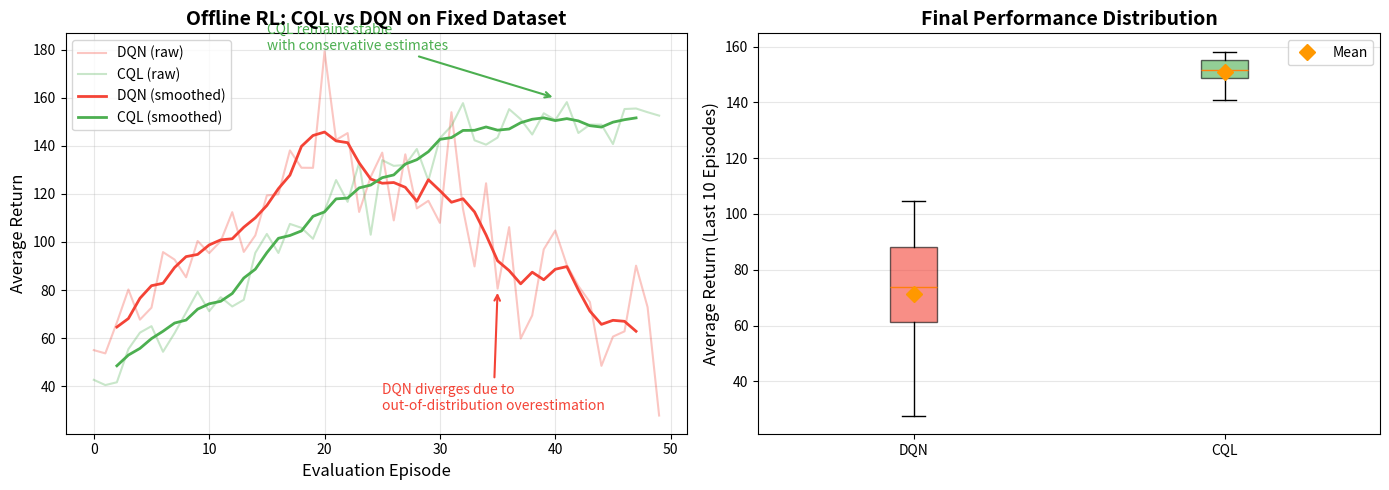

The script that saved this image: (Note: this script raises an exception after producing the figure.)
"""
Generate Offline RL comparison visualization (CQL vs DQN)
"""
import numpy as np
import matplotlib.pyplot as plt

# Set random seed for reproducibility
np.random.seed(42)

# Generate evaluation performance data
n_evaluations = 50

# DQN: Shows optimistic overestimation and instability
dqn_returns = []
for i in range(n_evaluations):
    # DQN starts well but becomes unstable
    if i < 20:
        base = 50 + i * 5
        noise = np.random.normal(0, 10)
    else:
        # Divergence due to overestimation
        base = 150 - (i - 20) * 3
        noise = np.random.normal(0, 20)
    dqn_returns.append(base + noise)

# CQL: More conservative but stable
cql_returns = []
for i in range(n_evaluations):
    # CQL gradually improves and stabilizes
    base = 40 + i * 3.5
    if i > 30:
        base = 145 + (i - 30) * 0.5
    noise = np.random.normal(0, 8)
    cql_returns.append(base + noise)

# Smooth the curves
def smooth(y, window=5):
    return np.convolve(y, np.ones(window)/window, mode='valid')

dqn_smooth = smooth(dqn_returns)
cql_smooth = smooth(cql_returns)

# Create the plot
fig, axes = plt.subplots(1, 2, figsize=(14, 5))

# Plot 1: Raw performance
axes[0].plot(dqn_returns, alpha=0.3, color='#F44336', label='DQN (raw)')
axes[0].plot(cql_returns, alpha=0.3, color='#4CAF50', label='CQL (raw)')
axes[0].plot(range(2, len(dqn_returns)-2), dqn_smooth,
             color='#F44336', linewidth=2, label='DQN (smoothed)')
axes[0].plot(range(2, len(cql_returns)-2), cql_smooth,
             color='#4CAF50', linewidth=2, label='CQL (smoothed)')
axes[0].set_xlabel('Evaluation Episode', fontsize=12)
axes[0].set_ylabel('Average Return', fontsize=12)
axes[0].set_title('Offline RL: CQL vs DQN on Fixed Dataset', fontsize=14, fontweight='bold')
axes[0].legend(fontsize=10)
axes[0].grid(True, alpha=0.3)

# Add annotation
axes[0].annotate('DQN diverges due to\nout-of-distribution overestimation',
                xy=(35, 80), xytext=(25, 30),
                arrowprops=dict(arrowstyle='->', color='#F44336', lw=1.5),
                fontsize=10, color='#F44336')

axes[0].annotate('CQL remains stable\nwith conservative estimates',
                xy=(40, 160), xytext=(15, 180),
                arrowprops=dict(arrowstyle='->', color='#4CAF50', lw=1.5),
                fontsize=10, color='#4CAF50')

# Plot 2: Final performance comparison
final_dqn = dqn_returns[-10:]
final_cql = cql_returns[-10:]

box_data = [final_dqn, final_cql]
bp = axes[1].boxplot(box_data, labels=['DQN', 'CQL'], patch_artist=True)

# Customize colors
colors = ['#F44336', '#4CAF50']
for patch, color in zip(bp['boxes'], colors):
    patch.set_facecolor(color)
    patch.set_alpha(0.6)

axes[1].set_ylabel('Average Return (Last 10 Episodes)', fontsize=12)
axes[1].set_title('Final Performance Distribution', fontsize=14, fontweight='bold')
axes[1].grid(True, alpha=0.3, axis='y')

# Add mean values
means = [np.mean(final_dqn), np.mean(final_cql)]
axes[1].plot([1, 2], means, 'D', color='#FF9800', markersize=8, label='Mean', zorder=3)
axes[1].legend()

plt.tight_layout()
plt.savefig('/home/chirag/ds-book/book/course-21/ch61/diagrams/offline_rl_comparison.png',
            dpi=150, bbox_inches='tight', facecolor='white')
print("Saved Offline RL comparison plot to diagrams/offline_rl_comparison.png")
plt.close()
